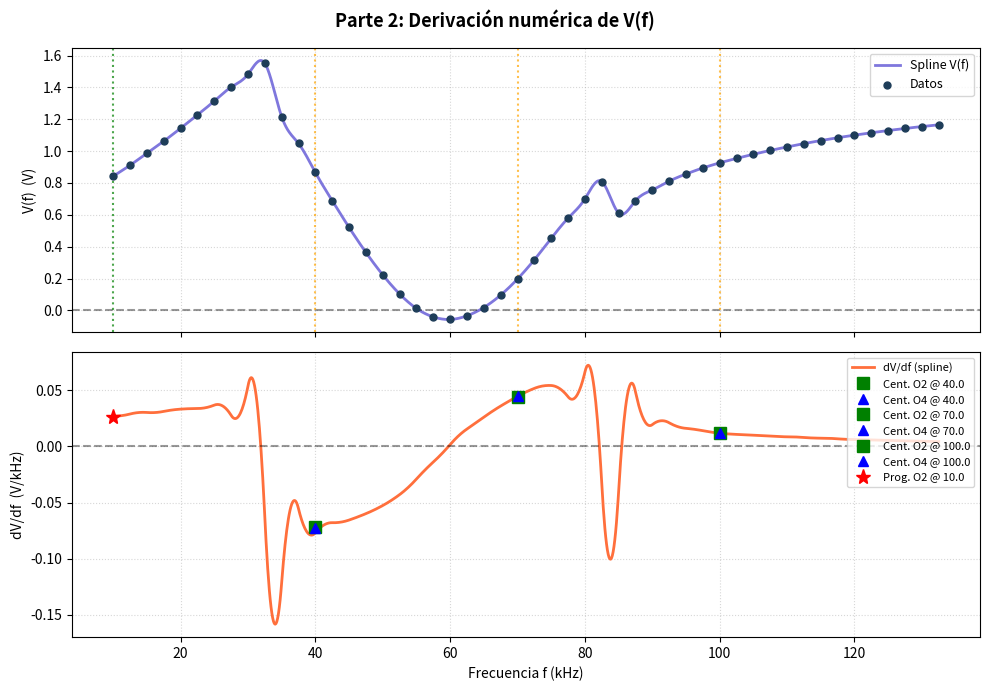

Reproduce this figure in Python.
import sys
if hasattr(sys.stdout, 'reconfigure'):
    sys.stdout.reconfigure(encoding='utf-8')

import numpy as np
import matplotlib.pyplot as plt
from scipy.interpolate import CubicSpline

# Datos del ensayo
f_data = np.array([
    10.0, 12.5, 15.0, 17.5, 20.0, 22.5, 25.0, 27.5, 30.0, 32.5,
    35.0, 37.5, 40.0, 42.5, 45.0, 47.5, 50.0, 52.5, 55.0, 57.5,
    60.0, 62.5, 65.0, 67.5, 70.0, 72.5, 75.0, 77.5, 80.0, 82.5,
    85.0, 87.5, 90.0, 92.5, 95.0, 97.5, 100.0, 102.5, 105.0, 107.5,
    110.0, 112.5, 115.0, 117.5, 120.0, 122.5, 125.0, 127.5, 130.0, 132.5
], dtype=float)

V_data = np.array([
    0.842, 0.911, 0.986, 1.062, 1.143, 1.227, 1.314, 1.401, 1.482, 1.551,
    1.216, 1.048, 0.866, 0.689, 0.521, 0.364, 0.223, 0.103, 0.012, -0.041,
   -0.057, -0.034, 0.018, 0.096, 0.197, 0.318, 0.452, 0.579, 0.700, 0.809,
    0.611, 0.688, 0.756, 0.811, 0.856, 0.894, 0.926, 0.954, 0.980, 1.004,
    1.026, 1.047, 1.066, 1.084, 1.100, 1.115, 1.129, 1.142, 1.154, 1.165
], dtype=float)

# ==============================================================================
# PARTE 2 — DERIVACIÓN NUMÉRICA DE V(f)
# ==============================================================================

cs_V = CubicSpline(f_data, V_data, bc_type='natural')
ds1_V = cs_V.derivative(1)

h = 2.5  # espaciado uniforme entre nodos (kHz)

def idx_of(f_val):
    """Retorna el índice del nodo exactamente igual a f_val."""
    return int(np.where(np.isclose(f_data, f_val))[0][0])

# ── Diferencia centrada orden 2: f'(x) ≈ [f(x+h) - f(x-h)] / (2h) ────────────
def dc_ord2(ys, i, h):
    return (ys[i+1] - ys[i-1]) / (2*h)

# ── Diferencia centrada orden 4: f'(x) ≈ [-f(x+2h)+8f(x+h)-8f(x-h)+f(x-2h)] / (12h)
def dc_ord4(ys, i, h):
    return (-ys[i+2] + 8*ys[i+1] - 8*ys[i-1] + ys[i-2]) / (12*h)

# ── Diferencia progresiva orden 2: f'(x) ≈ [-3f(x)+4f(x+h)-f(x+2h)] / (2h) ──
def dp_ord2(ys, i, h):
    return (-3*ys[i] + 4*ys[i+1] - ys[i+2]) / (2*h)

# ── Puntos pedidos ─────────────────────────────────────────────────────────────
f_interior = [40.0, 70.0, 100.0]
f_extremo  = 10.0

resultados = {}
for fv in f_interior:
    i = idx_of(fv)
    r2 = dc_ord2(V_data, i, h)
    # Orden 4 solo si hay 2 nodos a cada lado
    if i >= 2 and i <= len(f_data) - 3:
        r4 = dc_ord4(V_data, i, h)
    else:
        r4 = None
    spl = float(ds1_V(fv))
    resultados[fv] = {'dc2': r2, 'dc4': r4, 'spline': spl}

# Extremo inferior
i0 = idx_of(f_extremo)
dp2_extremo = dp_ord2(V_data, i0, h)
spl_extremo = float(ds1_V(f_extremo))

# ── Resultados en terminal ─────────────────────────────────────────────────────
print("=" * 75)
print("  PARTE 2 — DERIVACIÓN NUMÉRICA: dV/df")
print("=" * 75)
print(f"\n  h = {h} kHz  (espaciado uniforme entre nodos)")
print()
print(f"  {'f (kHz)':<12} | {'Cent. O(h²)':<14} | {'Cent. O(h⁴)':<14} | {'Spline':<14} | {'|Δ| O2-Spl':<12}")
print("  " + "-" * 72)
for fv in f_interior:
    r = resultados[fv]
    dc4_str = f"{r['dc4']:.6f}" if r['dc4'] is not None else "N/A"
    delta = abs(r['dc2'] - r['spline'])
    print(f"  {fv:<12.1f} | {r['dc2']:<14.6f} | {dc4_str:<14} | {r['spline']:<14.6f} | {delta:<12.6f}")
print()
print(f"  Extremo inferior f = {f_extremo} kHz (fórmula PROGRESIVA orden 2):")
print(f"    dV/df (prog. O2) : {dp2_extremo:.6f} V/kHz")
print(f"    dV/df (spline)   : {spl_extremo:.6f} V/kHz")
print(f"    Diferencia       : {abs(dp2_extremo - spl_extremo):.6f} V/kHz")
print()
print("  Interpretación física del signo:")
print(f"    f=40.0 kHz: dV/df = {resultados[40.0]['dc2']:.4f} V/kHz  → V(f) DECRECE (zona de caída)")
print(f"    f=70.0 kHz: dV/df = {resultados[70.0]['dc2']:.4f} V/kHz  → V(f) CRECE (zona de recuperación)")
print(f"    f=100  kHz: dV/df = {resultados[100.0]['dc2']:.4f} V/kHz  → V(f) CRECE (zona estable)")
print(f"    f=10.0 kHz: dV/df = {dp2_extremo:.4f} V/kHz  → V(f) CRECE (zona ascendente inicial)")
print("=" * 75)
print("  -> Gráfico guardado como: grafico_P2_derivada.png")
print("=" * 75)

# ── Gráfico Parte 2 ────────────────────────────────────────────────────────────
f_grid = np.linspace(f_data[0], f_data[-1], 1000)

fig, (ax1, ax2) = plt.subplots(2, 1, figsize=(10, 7), sharex=True)
fig.suptitle('Parte 2: Derivación numérica de V(f)', fontsize=13, fontweight='bold')

ax1.plot(f_grid, cs_V(f_grid), color='#7f77dd', linewidth=2, label='Spline V(f)')
ax1.scatter(f_data, V_data, color='#1e3d59', s=25, zorder=5, label='Datos')
ax1.axhline(0, color='k', linestyle='--', alpha=0.4)
for fv in f_interior:
    ax1.axvline(fv, color='orange', linestyle=':', alpha=0.7)
ax1.axvline(f_extremo, color='green', linestyle=':', alpha=0.7)
ax1.set_ylabel('V(f)  (V)', fontsize=10)
ax1.legend(fontsize=9)
ax1.grid(True, linestyle=':', alpha=0.5)

ax2.plot(f_grid, ds1_V(f_grid), color='#ff6f3c', linewidth=2, label="dV/df (spline)")
ax2.axhline(0, color='k', linestyle='--', alpha=0.4)
# Marcar los puntos de diferencias finitas
for fv in f_interior:
    ax2.plot(fv, resultados[fv]['dc2'], 'gs', markersize=8, label=f'Cent. O2 @ {fv}')
    if resultados[fv]['dc4'] is not None:
        ax2.plot(fv, resultados[fv]['dc4'], 'b^', markersize=7, label=f'Cent. O4 @ {fv}')
ax2.plot(f_extremo, dp2_extremo, 'r*', markersize=11, label=f'Prog. O2 @ {f_extremo}')
ax2.set_ylabel('dV/df  (V/kHz)', fontsize=10)
ax2.set_xlabel('Frecuencia f (kHz)', fontsize=10)
ax2.legend(fontsize=8, loc='upper right')
ax2.grid(True, linestyle=':', alpha=0.5)

plt.tight_layout()
plt.savefig('grafico_P2_derivada.png', dpi=300)
plt.show()
